18-way image classification set "datasets" from GitHub (thiroong/smart-closet); label vocabulary: 0_coat, 1_padding, 2_shortsleeve, 3_longsleeve, 4_shirt, 5_pants, 6_dress, bluejeans, coat, knit, longpants, longtshirt, padding, shirt, shortT, shorts, skirt, socks.

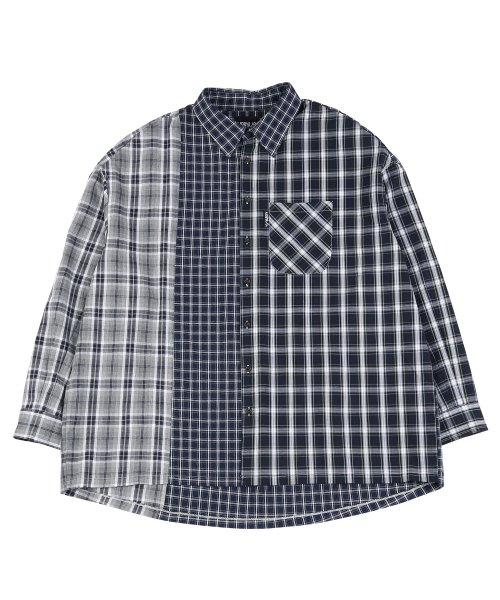
Label: shirt

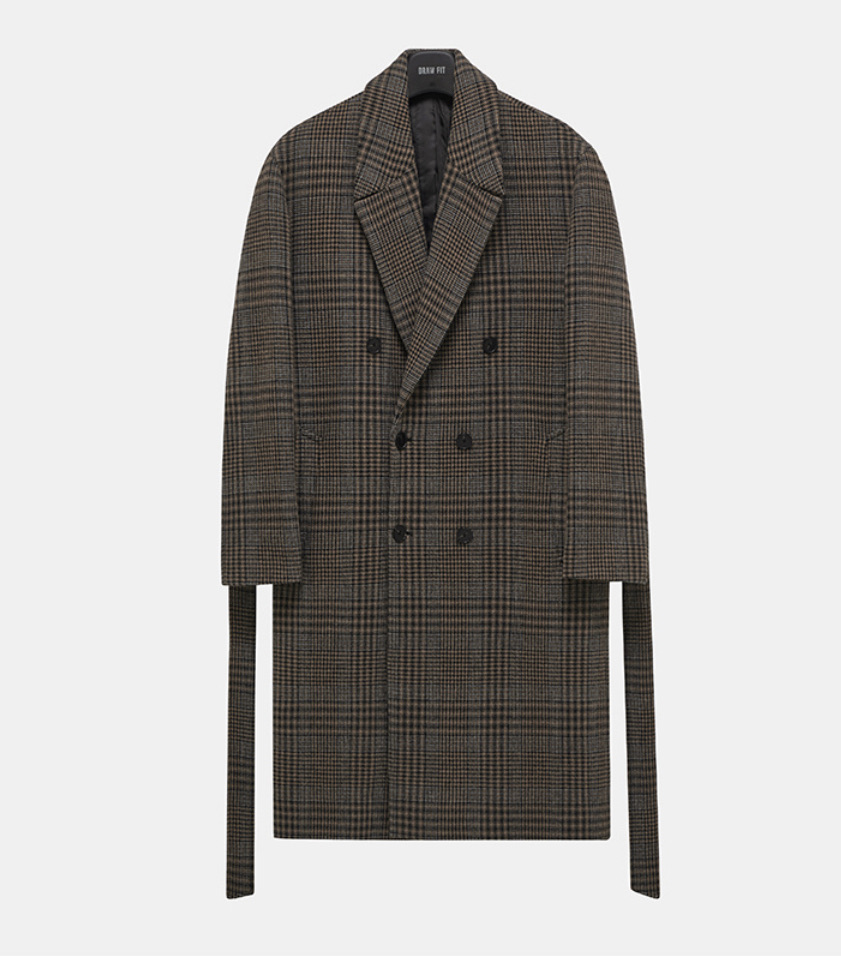
Label: coat

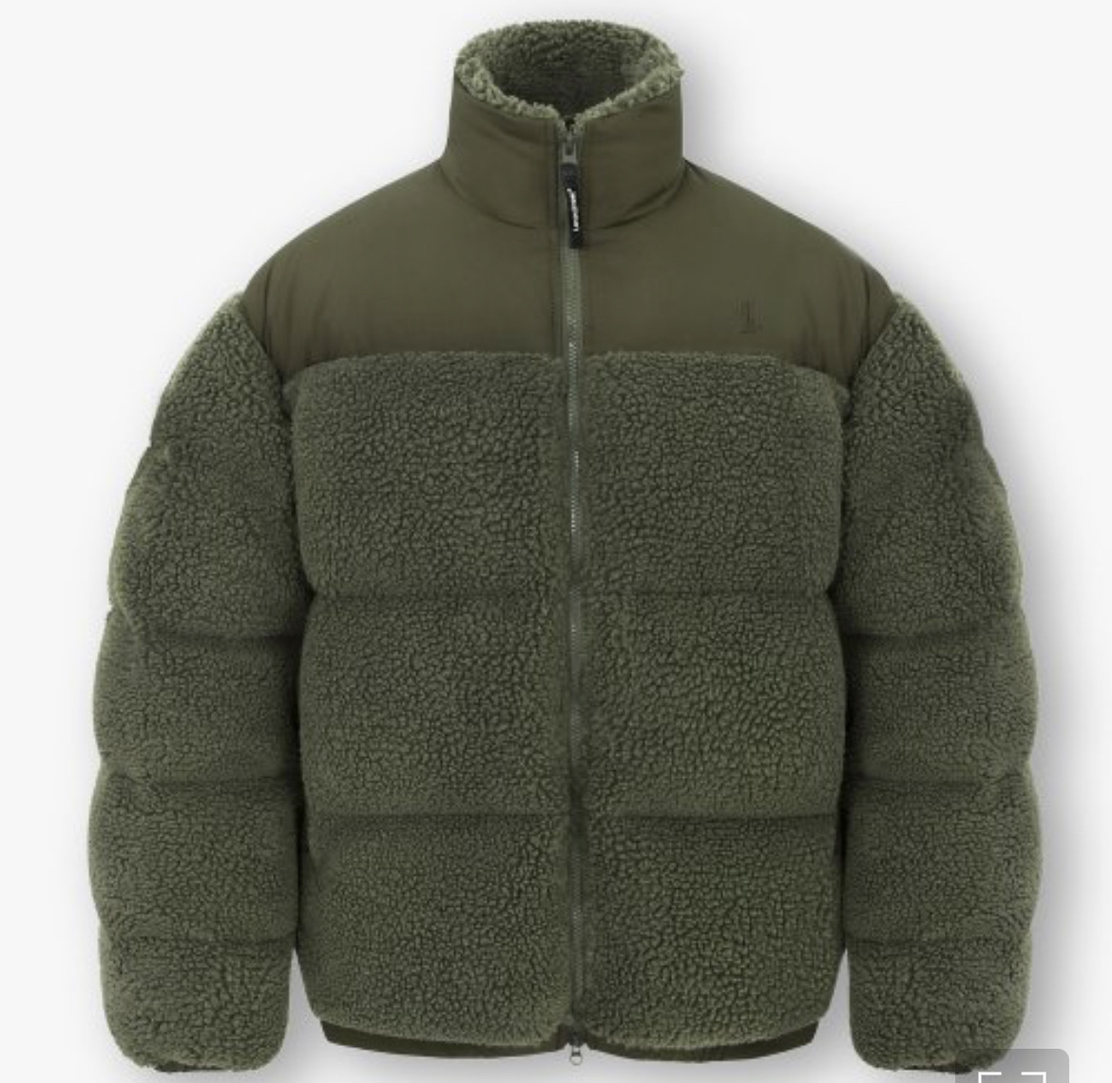
Label: 1_padding

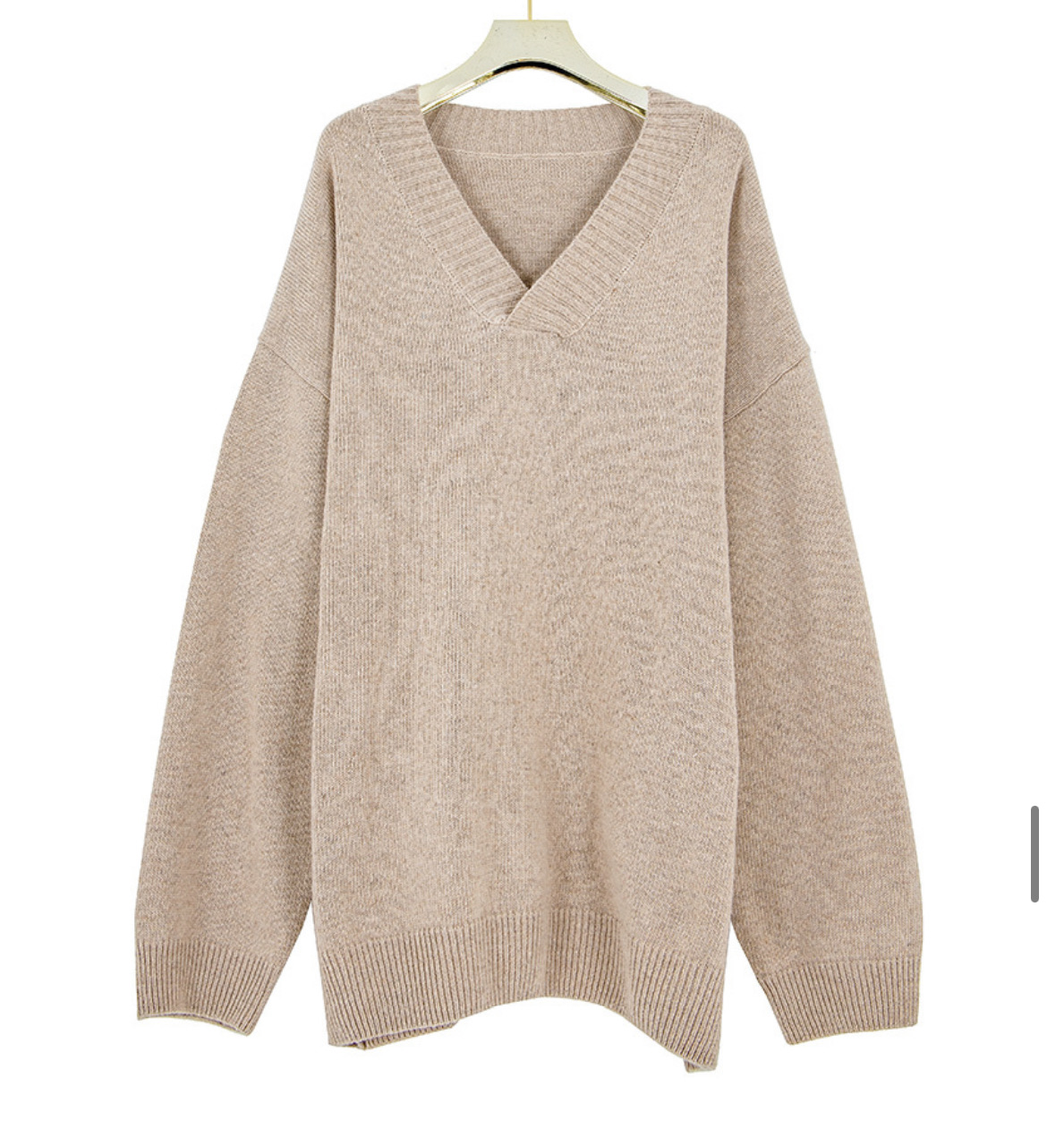
Label: knit

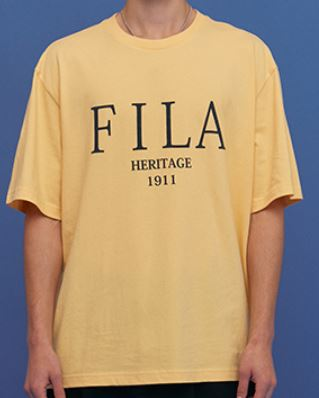
Label: 2_shortsleeve

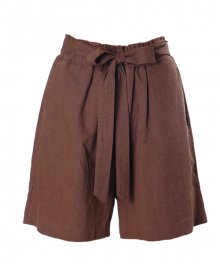
Label: shorts
